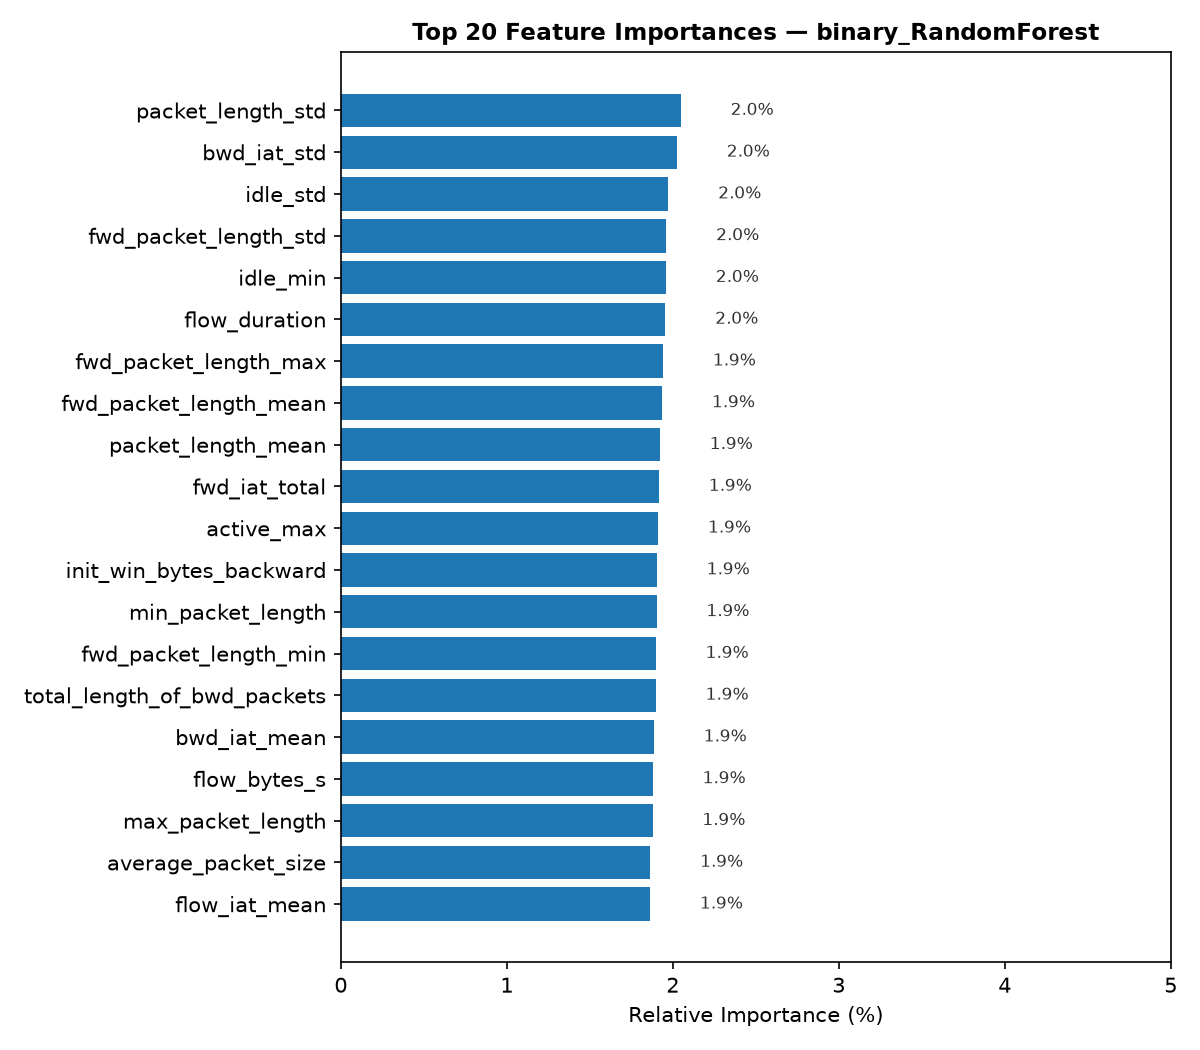

The table this chart was drawn from, first rows:
feature, importance, relative_importance_pct, cumulative_importance_pct
packet_length_std, 0.02048, 2.048, 2.048
bwd_iat_std, 0.02025, 2.025, 4.073
idle_std, 0.01974, 1.974, 6.047
fwd_packet_length_std, 0.01961, 1.961, 8.008
idle_min, 0.01959, 1.959, 9.967
flow_duration, 0.01956, 1.956, 11.92
fwd_packet_length_max, 0.01941, 1.941, 13.86
fwd_packet_length_mean, 0.01936, 1.936, 15.8
packet_length_mean, 0.01923, 1.923, 17.72
fwd_iat_total, 0.01916, 1.916, 19.64
active_max, 0.01912, 1.912, 21.55
init_win_bytes_backward, 0.01904, 1.904, 23.45
min_packet_length, 0.01902, 1.902, 25.36
fwd_packet_length_min, 0.01898, 1.898, 27.25
total_length_of_bwd_packets, 0.01897, 1.897, 29.15
bwd_iat_mean, 0.01886, 1.886, 31.04
flow_bytes_s, 0.0188, 1.88, 32.92
max_packet_length, 0.01878, 1.878, 34.79
average_packet_size, 0.01864, 1.864, 36.66
flow_iat_mean, 0.01863, 1.863, 38.52
bwd_packet_length_max, 0.01858, 1.858, 40.38
idle_mean, 0.01854, 1.854, 42.23
active_std, 0.01853, 1.853, 44.09
active_mean, 0.01852, 1.852, 45.94
bwd_iat_min, 0.01846, 1.846, 47.79
fwd_iat_max, 0.01835, 1.835, 49.62
bwd_iat_max, 0.0183, 1.83, 51.45
fwd_iat_std, 0.01826, 1.826, 53.28
bwd_packet_length_min, 0.01824, 1.824, 55.1
bwd_iat_total, 0.01819, 1.819, 56.92
down_up_ratio, 0.01808, 1.808, 58.73
flow_packets_s, 0.01806, 1.806, 60.53
flow_iat_std, 0.01806, 1.806, 62.34
flow_iat_max, 0.01805, 1.805, 64.14
bwd_packets_s, 0.01794, 1.794, 65.94
init_win_bytes_forward, 0.0179, 1.79, 67.73
flow_iat_min, 0.0178, 1.78, 69.51
avg_bwd_segment_size, 0.01779, 1.779, 71.29
bwd_packet_length_mean, 0.01763, 1.763, 73.05
fwd_iat_min, 0.01762, 1.762, 74.81
idle_max, 0.01754, 1.754, 76.57
fwd_iat_mean, 0.01753, 1.753, 78.32
avg_fwd_segment_size, 0.0175, 1.75, 80.07
packet_length_variance, 0.01737, 1.737, 81.8
fwd_packets_s, 0.01727, 1.727, 83.53
min_seg_size_forward, 0.01719, 1.719, 85.25
total_length_of_fwd_packets, 0.01705, 1.705, 86.96
active_min, 0.01703, 1.703, 88.66
bwd_packet_length_std, 0.0164, 1.64, 90.3
fwd_header_length, 0.01257, 1.257, 91.55
bwd_header_length, 0.01245, 1.245, 92.8
total_fwd_packets, 0.01217, 1.217, 94.02
total_backward_packets, 0.01125, 1.125, 95.14
act_data_pkt_fwd, 0.009677, 0.9677, 96.11
fin_flag_count, 0.006131, 0.6131, 96.72
syn_flag_count, 0.005761, 0.5761, 97.3
ack_flag_count, 0.0054, 0.54, 97.84
psh_flag_count, 0.005348, 0.5348, 98.37
rst_flag_count, 0.003627, 0.3627, 98.74
fwd_urg_flags, 0.00239, 0.239, 98.98
... 6 more rows
